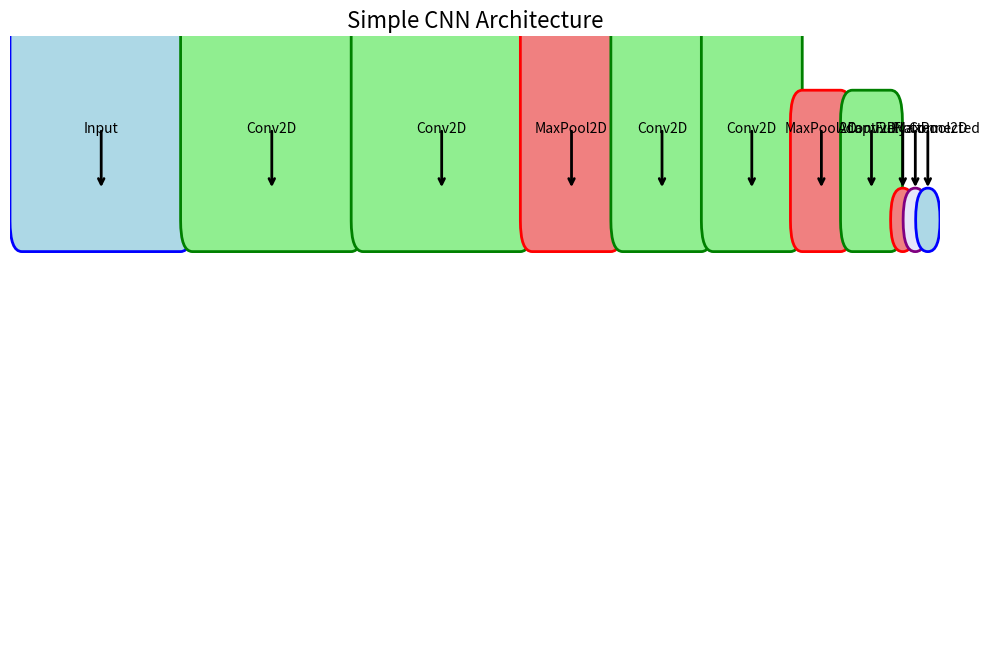

Write the Python code that produced this figure.
import matplotlib.pyplot as plt
import matplotlib.patches as patches


def plot_cnn_architecture():
    fig, ax = plt.subplots(figsize=(12, 8))

    # Layer Details: (height, width, channels)
    layers = [
        {'name': 'Input', 'size': (224, 224, 3)},
        {'name': 'Conv2D', 'size': (224, 224, 32)},
        {'name': 'Conv2D', 'size': (222, 222, 32)},
        {'name': 'MaxPool2D', 'size': (111, 111, 32)},
        {'name': 'Conv2D', 'size': (111, 111, 64)},
        {'name': 'Conv2D', 'size': (109, 109, 64)},
        {'name': 'MaxPool2D', 'size': (54, 54, 64)},
        {'name': 'Conv2D', 'size': (54, 54, 64)},
        {'name': 'AdaptiveMaxPool2D', 'size': (1, 1, 64)},
        {'name': 'Flatten', 'size': (1, 1, 64)},  # Flatten is typically represented as the number of features.
        {'name': 'Fully Connected', 'size': (1, 1, 3)}  # Output: 3 classes
    ]

    x_position = 0.05  # Starting position for the first layer

    # Loop through each layer and plot it
    for i, layer in enumerate(layers):
        height, width, channels = layer['size']

        # Scaling the boxes: Use width * channels for the width of the box and height for the height of the box
        box_width = width * 0.003  # Scale the width by a factor of 0.003 for readability
        box_height = height * 0.003  # Scale the height by a factor of 0.003 for readability

        # Box color coding
        if 'Conv' in layer['name']:
            color = 'lightgreen'
            edge_color = 'green'
        elif 'MaxPool' in layer['name']:
            color = 'lightcoral'
            edge_color = 'red'
        elif 'AdaptiveMaxPool' in layer['name']:
            color = 'lightyellow'
            edge_color = 'yellow'
        elif 'Flatten' in layer['name']:
            color = 'lavender'
            edge_color = 'purple'
        else:
            color = 'lightblue'
            edge_color = 'blue'

        # Draw the box with scaled dimensions
        ax.add_patch(patches.FancyBboxPatch((x_position, 0.7), box_width, box_height, boxstyle="round,pad=0.05",
                                            edgecolor=edge_color, facecolor=color, lw=2))

        # Dynamically adjust font size based on box height and width
        font_size = min(box_width, box_height) * 0.3  # Increase the multiplier for better readability
        font_size = max(font_size, 10)  # Ensure font size is not too small (minimum font size is 10)

        # Add the text outside the box, and place it above
        label_x = x_position + box_width / 2  # Label aligned horizontally at the center of the box
        label_y = 0.85  # Place the label a bit above the box

        ax.text(label_x, label_y, layer["name"], ha='center', va='center', fontsize=font_size)

        # Draw arrows pointing to the corresponding box
        ax.annotate('', xy=(x_position + box_width / 2, 0.75), xytext=(label_x, label_y),
                    arrowprops=dict(arrowstyle='->', lw=2, color='black'))

        # Move the x_position for the next layer (spacing between layers)
        x_position += box_width + 0.05  # Add some extra space between the layers

    # Set plot limits and hide axes
    ax.set_xlim(0, x_position)
    ax.set_ylim(0, 1)
    ax.axis('off')  # Hide the axes
    plt.title("Simple CNN Architecture", fontsize=16)
    plt.show()


# Call the function to plot the CNN architecture
plot_cnn_architecture()
